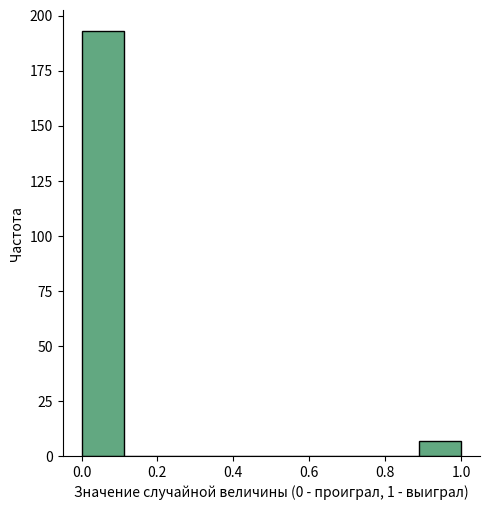

This chart was generated by the following Python code:
import matplotlib.pyplot as plt
import seaborn as sns
import scipy.stats as st
from scipy.stats import bernoulli


# Моделируем 200 запусков
data = bernoulli.rvs(size=200, p=0.02)
# Визуализация
ax = sns.displot(data, kde=False, color='seagreen')
ax.set(xlabel="Значение случайной величины (0 - проиграл, 1 - выиграл)", ylabel="Частота")
plt.show()


p = sum(st.binom.pmf(k, 2, 0.15) for k in range(0, 2))
print(p)  # ≈ 0.91
